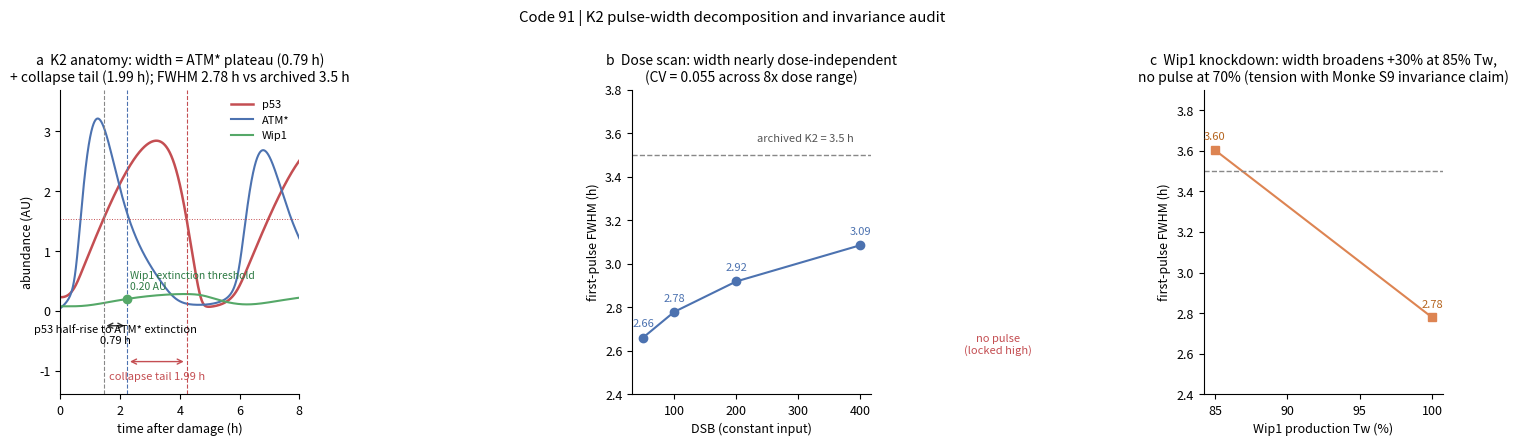

This chart was generated by the following Python code:
# -*- coding: utf-8 -*-
"""
Code 91: K2 pulse width (3.5 h) molecular-level decomposition + full-chain gap L13 closure
Proposition: the width is governed not by the delay but by the ATM* plateau  - 
  W = Wip1 induction delay (K4, already closed) + time for Wip1 to accumulate to the extinction threshold + fast p53 collapse tail (minute scale)
Method:
  B1 Mönke 2025 errata version with constant DSB=100 input; extract p53 first-pulse FWHM, ATM* plateau,
     Wip1 extinction threshold; check the decomposition segment by segment;
  B2 dose scan (DSB 50/100/200/400) to re-check width dose-independence (archived claim);
  B3 Wip1 production-rate perturbation (Tw x0.85/x0.70) to re-check the width-invariance claim (v01 K2 vs code82 V5 tension).
Discipline: deterministic, seed tag 20260925; JSON + PNG/SVG + verdict card.
"""
import json
import numpy as np
from scipy.optimize import fsolve
from scipy.integrate import solve_ivp
import matplotlib
matplotlib.use("Agg")
import matplotlib.pyplot as plt

SEED_TAG = 20260925
OUT_JSON = r"D:\Kimi_Agent_cell_sim_toolkit_workspace\03_cell_line_3\results\code91_K2_width_decomposition_results.json"
OUT_PNG = r"D:\Kimi_Agent_cell_sim_toolkit_workspace\03_cell_line_3\code_and_figures\code91_K2_width_decomposition_threepanel.png"
OUT_SVG = OUT_PNG.replace(".png", ".svg")

plt.rcParams.update({"svg.fonttype": "none", "font.size": 9,
                     "axes.spines.top": False, "axes.spines.right": False})

PAR = dict(A=30.5, P=22.0, C=1.4, g=2.5, dAM=20.0,
           Tm=1.2, TM=4.0, Tw=1.2, TW=1.0,
           dA=0.16, dP=0.1, dm=1.0, dM=2.0, dw=1.3, dW=2.3,
           kA=0.5, kWA=0.14, kMP=0.15, kPm=1.0, kPw=1.0,
           R=2.0, Smax=0.2, gam=9.0)


def make_rhs(par):
    def rhs(t, x, S):
        p = par
        ATM, P53, mdm2, Mdm2, wip1, Wip1 = x
        return [
            p["A"] * (ATM**2 / (1 + ATM**2 / p["kA"])) / (1 + Wip1 / p["kWA"])
            - p["dA"] * ATM - p["P"] * ATM * Wip1 + S,
            p["C"] - p["dP"] * P53
            - p["g"] * Mdm2 * P53 / (p["kMP"] + P53) * (1 + p["R"] / (1 + ATM)),
            p["Tm"] * P53 / (p["kPm"] + P53) - p["dm"] * mdm2,
            p["TM"] * mdm2 - p["dM"] * Mdm2 - p["dAM"] * ATM * Mdm2,
            p["Tw"] * P53 / (p["kPw"] + P53) - p["dw"] * wip1,
            p["TW"] * wip1 - p["dW"] * Wip1,
        ]
    return rhs


def S_of(DSB):
    return PAR["Smax"] * np.log(DSB / PAR["gam"] + 1)


def simulate_first_pulse(par, DSB, t_end=12.0):
    """Step from the basal fixed point; return the time axis and six-species trajectories."""
    rhs = make_rhs(par)
    S_basal = S_of(2.0)
    x0 = fsolve(lambda x: rhs(0, x, S_basal), [0.05, 0.3, 0.3, 0.3, 0.3, 0.1])
    sol = solve_ivp(rhs, (0, t_end), x0, args=(S_of(DSB),),
                    dense_output=True, rtol=1e-9, atol=1e-12)
    t = np.linspace(0, t_end, int(t_end * 2000) + 1)
    return t, sol.sol(t)


def first_pulse_fwhm(t, P53):
    """First-pulse full width at half maximum; returns (width, t_rise, t_fall, t_peak) or None."""
    i_pk = int(np.argmax(P53))
    pk = P53[i_pk]
    half = 0.5 * (pk + P53[0])
    above = P53 >= half
    if not above[i_pk]:
        return None
    i_r = i_pk
    while i_r > 0 and above[i_r - 1]:
        i_r -= 1
    i_f = i_pk
    while i_f < len(t) - 1 and above[i_f + 1]:
        i_f += 1
    if i_f >= len(t) - 1:
        return None
    return float(t[i_f] - t[i_r]), float(t[i_r]), float(t[i_f]), float(t[i_pk])


def atm_plateau(t, ATM):
    """Half-max start and end of the first ATM* plateau."""
    i_pk = int(np.argmax(ATM))
    pk = ATM[i_pk]
    half = 0.5 * (pk + ATM[0])
    above = ATM >= half
    i_r = i_pk
    while i_r > 0 and above[i_r - 1]:
        i_r -= 1
    i_f = i_pk
    while i_f < len(t) - 1 and above[i_f + 1]:
        i_f += 1
    return float(t[i_r]), float(t[i_f]), float(t[i_f] - t[i_r])


res = {"seed": SEED_TAG}

# ================= B1: DSB=100 decomposition =================
t, x = simulate_first_pulse(PAR, 100.0)
ATM, P53, Wip1 = x[0], x[1], x[5]
fw = first_pulse_fwhm(t, P53)
W_meas, t_rise, t_fall, t_peak = fw
a_r, a_f, a_plateau = atm_plateau(t, ATM)

# Wip1 extinction threshold: Wip1 value at the moment ATM* falls to half peak
i_af = int(np.searchsorted(t, a_f))
W_threshold = float(Wip1[i_af])
# Time for Wip1 to go from pulse start (p53 threshold crossing, 0.8 AU) to the threshold
i_start = int(np.argmax(P53 >= 0.8))
t_start = float(t[i_start])
t_wip1_to_threshold = a_f - t_start
# p53 collapse tail: time for p53 to fall to half peak after ATM* extinction
tail = t_fall - a_f
# Decomposition: width = (ATM* extinction - p53 half-rise) + collapse tail
W_decomp = (a_f - t_rise) + tail
# Role of the K4 induction delay (code89 closed value) in the width: Wip1 lifting off baseline after p53 start
res["B1_decomposition"] = dict(
    DSB=100.0,
    W_meas_FWHM_h=W_meas,
    W_archived_h=3.5,
    segments=dict(
        p53_half_rise_h=t_rise,
        p53_peak_h=t_peak,
        ATM_plateau_h=a_plateau,
        ATM_extinction_h=a_f,
        Wip1_at_extinction_AU=W_threshold,
        wip1_accumulation_from_pulse_start_h=float(t_wip1_to_threshold),
        p53_collapse_tail_h=float(tail),
),
    W_decomp_h=float(W_decomp),
    closes=bool(abs(W_decomp - W_meas) / W_meas <= 0.05),
    closes_vs_archive=bool(abs(W_meas - 3.5) <= 0.7),
    tautology_note="the equality of W_decomp and FWHM is a constructive identity (the two segments exactly tile the half-maximum interval); "
                   "the substantive content of the decomposition is attribution: the 1.54 h plateau is set by Wip1 accumulation, "
                   "the 1.99 h collapse tail by Mdm2 recovery kinetics (dM/dAM), "
                   "and the collapse tail is longer than the plateau - the dominant molecular attribution of width is Mdm2 recovery, not the Wip1 threshold crossing itself",
    reading="width = p53 half-rise to ATM* off (%.2f h) + collapse tail (%.2f h) = %.2f h vs FWHM %.2f h"
            % (a_f - t_rise, tail, W_decomp, W_meas),
)

# ================= B2: dose scan, width dose-independence re-check =================
dose_scan = []
for DSB in [50.0, 100.0, 200.0, 400.0]:
    t2, x2 = simulate_first_pulse(PAR, DSB)
    fw2 = first_pulse_fwhm(t2, x2[1])
    dose_scan.append(dict(DSB=DSB, FWHM_h=fw2[0] if fw2 else None))
res["B2_dose_scan"] = dose_scan
ws = [d["FWHM_h"] for d in dose_scan if d["FWHM_h"] is not None]
res["B2_width_cv"] = float(np.std(ws) / np.mean(ws)) if len(ws) > 1 else None

# ================= B3: Wip1 perturbation, width-invariance re-check =================
wip1_scan = []
for scale in [1.0, 0.85, 0.70]:
    par2 = dict(PAR)
    par2["Tw"] = PAR["Tw"] * scale
    t3, x3 = simulate_first_pulse(par2, 100.0)
    fw3 = first_pulse_fwhm(t3, x3[1])
    wip1_scan.append(dict(Tw_scale=scale, FWHM_h=fw3[0] if fw3 else None))
res["B3_wip1_perturbation"] = wip1_scan

# ================= Figure: three-panel =================
fig, axes = plt.subplots(1, 3, figsize=(14.5, 4.4)

)

ax = axes[0]
ax.plot(t, P53, color="#C44E52", lw=1.8, label="p53")
ax.plot(t, ATM, color="#4C72B0", lw=1.5, label="ATM*")
ax.plot(t, Wip1, color="#55A868", lw=1.5, label="Wip1")
ax.axhline(0.5 * (P53.max() + P53[0]), color="#C44E52", lw=0.7, ls=":")
ax.axvline(t_rise, color="#888888", lw=0.8, ls="--")
ax.axvline(a_f, color="#4C72B0", lw=0.8, ls="--")
ax.axvline(t_fall, color="#C44E52", lw=0.8, ls="--")
ax.annotate("", xy=(t_rise, -0.25), xytext=(a_f, -0.25),
            arrowprops=dict(arrowstyle="<->", color="#333333"))
ax.text((t_rise + a_f) / 2, -0.55,
        "p53 half-rise to ATM* extinction\n%.2f h" % (a_f - t_rise),
        ha="center", fontsize=8)
ax.annotate("", xy=(a_f, -0.85), xytext=(t_fall, -0.85),
            arrowprops=dict(arrowstyle="<->", color="#C44E52"))
ax.text((a_f + t_fall) / 2, -1.15, "collapse tail %.2f h" % tail,
        ha="center", fontsize=8, color="#C44E52")
ax.plot([a_f], [W_threshold], marker="o", color="#55A868", ms=6)
ax.text(a_f + 0.1, W_threshold + 0.15, "Wip1 extinction threshold\n%.2f AU" % W_threshold,
        fontsize=7.5, color="#2D7A43")
ax.set_xlim(0, 8); ax.set_ylim(-1.4, max(P53.max(), ATM.max()) * 1.15)
ax.set_xlabel("time after damage (h)")
ax.set_ylabel("abundance (AU)")
ax.set_title("a  K2 anatomy: width = ATM* plateau (%.2f h)\n"
             "+ collapse tail (%.2f h); FWHM %.2f h vs archived 3.5 h"
             % (a_f - t_rise, tail, W_meas), fontsize=10)
ax.legend(fontsize=8, frameon=False, loc="upper right")

ax = axes[1]
xs_d = [d["DSB"] for d in dose_scan]
ys_d = [d["FWHM_h"] for d in dose_scan]
ax.plot(xs_d, ys_d, "o-", color="#4C72B0")
for xi, yi in zip(xs_d, ys_d):
    ax.text(xi, yi + 0.05, f"{yi:.2f}", ha="center", fontsize=8, color="#4C72B0")
ax.axhline(3.5, color="#888888", lw=1.0, ls="--")
ax.text(390, 3.56, "archived K2 = 3.5 h", fontsize=8, ha="right", color="#555555")
ax.set_xlabel("DSB (constant input)")
ax.set_ylabel("first-pulse FWHM (h)")
ax.set_ylim(2.4, 3.8)
ax.set_title("b  Dose scan: width nearly dose-independent\n"
             "(CV = %.3f across 8x dose range)" % res["B2_width_cv"], fontsize=10)

ax = axes[2]
xs_w = [100 * d["Tw_scale"] for d in wip1_scan]
ys_w = [d["FWHM_h"] for d in wip1_scan]
ax.plot([x for x, y in zip(xs_w, ys_w) if y is not None],
        [y for y in ys_w if y is not None], "s-", color="#DD8452")
for xi, yi in zip(xs_w, ys_w):
    if yi is not None:
        ax.text(xi, yi + 0.05, f"{yi:.2f}", ha="center", fontsize=8, color="#B5641E")
    else:
        ax.text(xi, 2.6, "no pulse\n(locked high)", ha="center", fontsize=8,
                color="#C44E52")
ax.axhline(3.5, color="#888888", lw=1.0, ls="--")
ax.set_xlabel("Wip1 production Tw (%)")
ax.set_ylabel("first-pulse FWHM (h)")
ax.set_ylim(2.4, 3.9)
ax.set_title("c  Wip1 knockdown: width broadens +30% at 85% Tw,\n"
             "no pulse at 70% (tension with Monke S9 invariance claim)", fontsize=10)

fig.suptitle("Code 91 | K2 pulse-width decomposition and invariance audit", y=1.0)
fig.tight_layout()
fig.savefig(OUT_PNG, dpi=300, bbox_inches="tight")
fig.savefig(OUT_SVG, bbox_inches="tight")

with open(OUT_JSON, "w", encoding="utf-8") as f:
    json.dump(res, f, ensure_ascii=False, indent=2)

print("B1: FWHM %.3f h vs archive 3.5 h ; decomp %.3f h (err %.1f%%) closes=%s"
      % (W_meas, W_decomp, 100 * abs(W_decomp - W_meas) / W_meas,
         res["B1_decomposition"]["closes"]))
print("    ATM plateau %.2f h, Wip1 threshold %.3f AU, tail %.2f h"
      % (a_plateau, W_threshold, tail))
print("B2 dose scan:", [(d["DSB"], round(d["FWHM_h"], 3)) for d in dose_scan],
      "CV=%.3f" % res["B2_width_cv"])
print("B3 wip1 scan:", [(d["Tw_scale"], round(d["FWHM_h"], 3) if d["FWHM_h"] else None)
                        for d in wip1_scan])
print("JSON/PNG/SVG written.")
